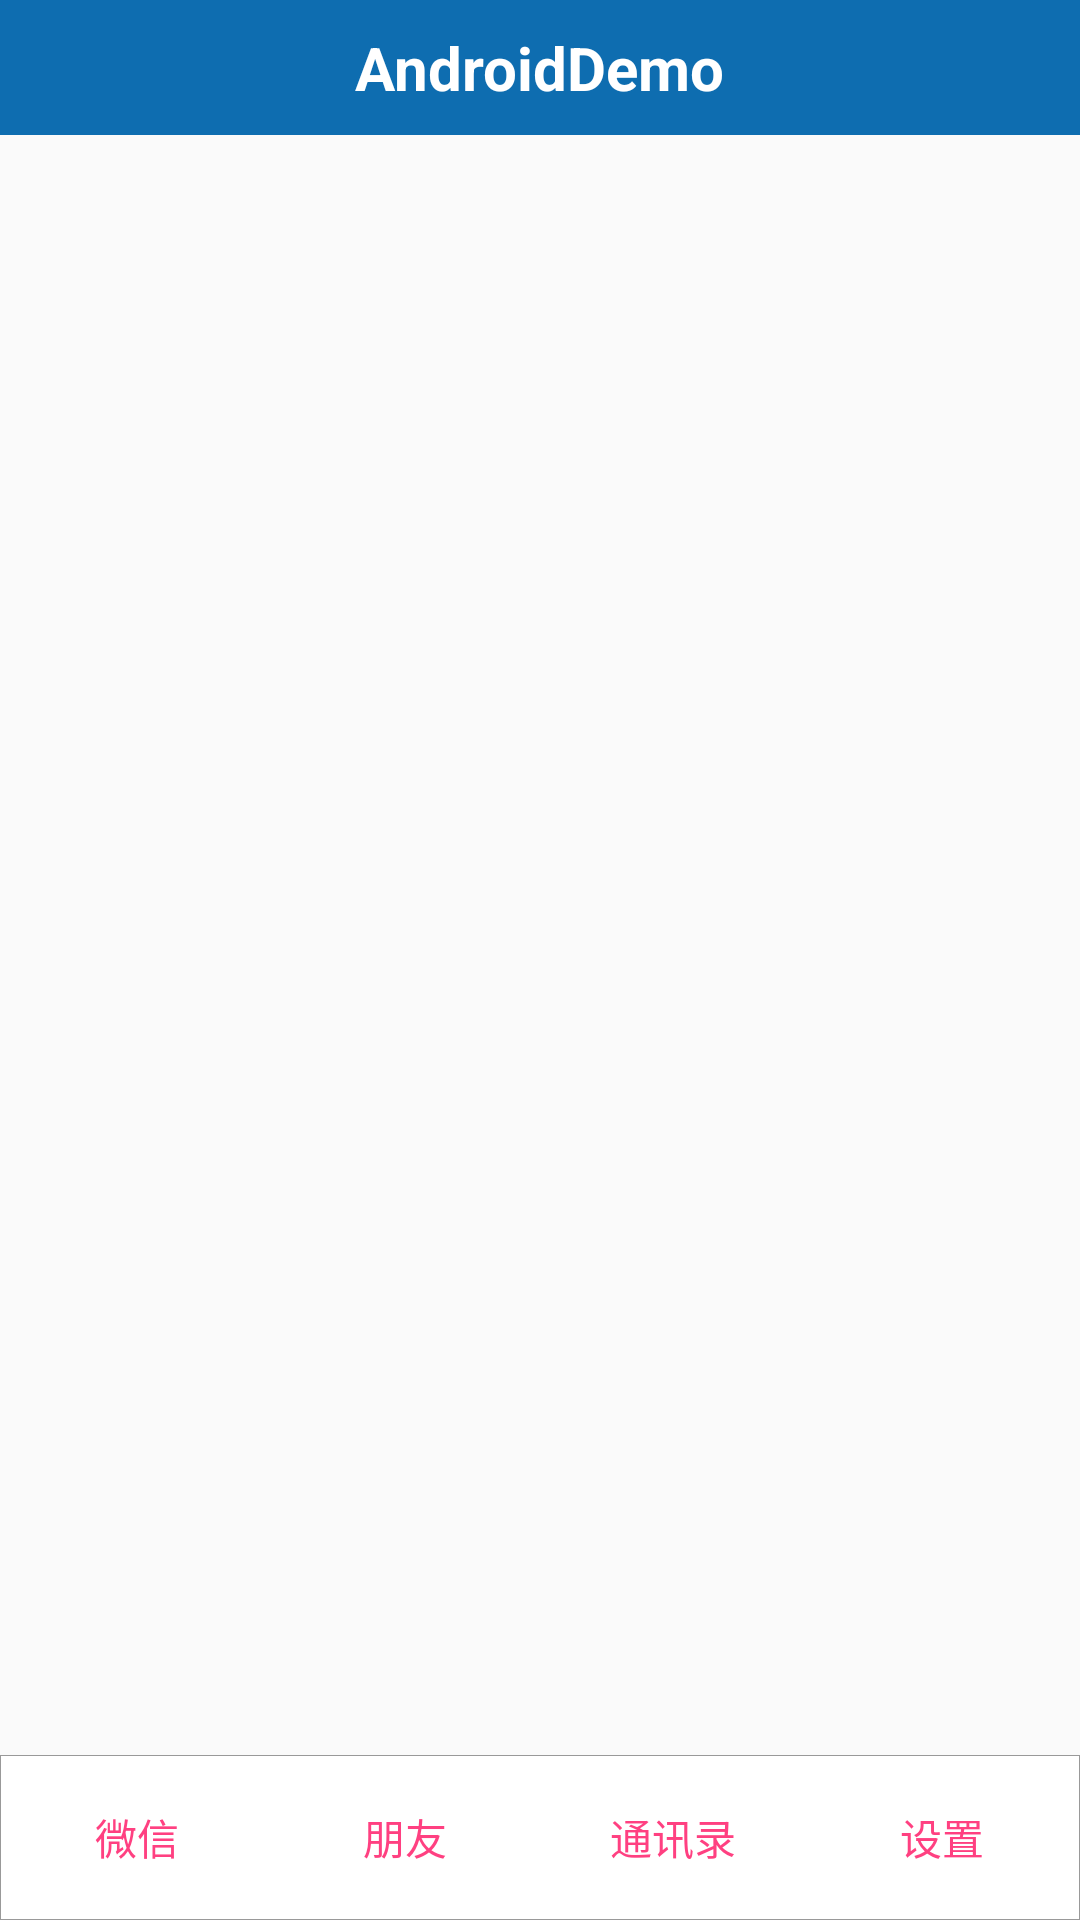

Here is an Android app screen rendered from its layout file. Give the layout XML and the strings, colors and styles it references.
<!-- AndroidManifest.xml: application theme AppTheme -->
<!-- res/layout/activity_nav.xml -->
<LinearLayout xmlns:android="http://schemas.android.com/apk/res/android"
              xmlns:tools="http://schemas.android.com/tools"
              android:layout_width="match_parent"
              android:layout_height="match_parent"
              android:orientation="vertical" >

    <LinearLayout
            android:layout_width="match_parent"
            android:layout_height="45dp"
            android:background="#0E6DB0"
            android:gravity="center"
            android:orientation="vertical" >

        <TextView
                android:layout_width="wrap_content"
                android:layout_height="wrap_content"
                android:layout_gravity="center"
                android:text="@string/app_name"
                android:textColor="#ffffff"
                android:textSize="20sp"
                android:textStyle="bold" />
    </LinearLayout>

    <android.support.v4.view.ViewPager
            android:id="@+id/viewPager"
            android:layout_width="match_parent"
            android:layout_height="0dp"
            android:layout_weight="1" >
    </android.support.v4.view.ViewPager>

    <LinearLayout
            android:layout_width="match_parent"
            android:layout_height="55dp"
            android:background="@drawable/border_all"
            android:orientation="horizontal" >

        <LinearLayout
                android:id="@+id/llChat"
                android:layout_width="0dp"
                android:layout_height="match_parent"
                android:layout_weight="1"
                android:gravity="center"
                android:orientation="vertical" >

            
                    
                    
                    
                    
                    

            <TextView
                    android:id="@+id/tvChat"
                    android:layout_width="wrap_content"
                    android:layout_height="wrap_content"
                    android:text="微信"
                    android:textColor="@color/border_clo" />
        </LinearLayout>

        <LinearLayout
                android:id="@+id/llFriends"
                android:layout_width="0dp"
                android:layout_height="match_parent"
                android:layout_weight="1"
                android:gravity="center"
                android:orientation="vertical" >

            
                    
                    
                    
                    
                    

            <TextView
                    android:id="@+id/tvFriends"
                    android:layout_width="wrap_content"
                    android:layout_height="wrap_content"
                    android:text="朋友"
                    android:textColor="@color/border_clo" />
        </LinearLayout>

        <LinearLayout
                android:id="@+id/llContacts"
                android:layout_width="0dp"
                android:layout_height="match_parent"
                android:layout_weight="1"
                android:gravity="center"
                android:orientation="vertical" >

            
                    
                    
                    
                    
                    

            <TextView
                    android:id="@+id/tvContacts"
                    android:layout_width="wrap_content"
                    android:layout_height="wrap_content"
                    android:text="通讯录"
                    android:textColor="@color/border_clo" />
        </LinearLayout>

        <LinearLayout
                android:id="@+id/llSettings"
                android:layout_width="0dp"
                android:layout_height="match_parent"
                android:layout_weight="1"
                android:gravity="center"
                android:orientation="vertical" >

            
                    
                    
                    
                    
                    

            <TextView
                    android:id="@+id/tvSettings"
                    android:layout_width="wrap_content"
                    android:layout_height="wrap_content"
                    android:text="设置"
                    android:textColor="@color/border_clo" />
        </LinearLayout>
    </LinearLayout>

</LinearLayout>
<!-- resources referenced by this layout -->
<resources>
  <color name="border_clo">#FF4081</color>
  <!-- drawable border_all (drawable) -->
  <?xml version="1.0" encoding="utf-8"?>
  <shape xmlns:android="http://schemas.android.com/apk/res/android" >
      
      <solid android:color="#FFFFFF" />
      
      <stroke
              android:width="0.03dp"
              android:color="#999999" />
  
      <padding
              android:bottom="1dp"
              android:left="1dp"
              android:right="1dp"
              android:top="1dp" />
      
      <corners android:radius="0dp" />
  
  </shape>
  <!-- mipmap tab_chat: png bitmap (mipmap-xhdpi, 35471 bytes) -->
  <string name="app_name">AndroidDemo</string>
  <style name="AppTheme" parent="Theme.AppCompat.Light.DarkActionBar">
          
          <item name="colorPrimary">@color/colorPrimary</item>
          <item name="colorPrimaryDark">@color/colorPrimaryDark</item>
          <item name="colorAccent">@color/colorAccent</item>
      </style>
  <color name="colorPrimary">#3F51B5</color>
  <color name="colorPrimaryDark">#303F9F</color>
  <color name="colorAccent">#FF4081</color>
</resources>
